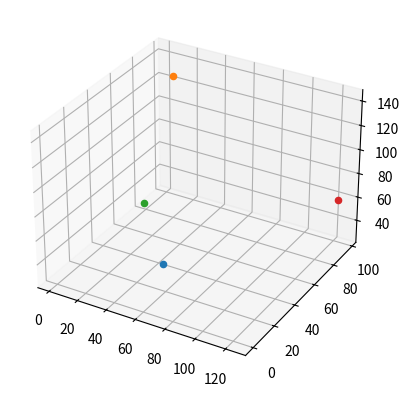

Recreate this plot in Python.
#To-do:
#1 make random velocity proportional to pottential
    #to make it bounce off really fast when they are too close together
#2 low-priority: Convert to numpy to make more effectient

import random, math, time, copy, csv
import matplotlib.pyplot as plt

box_size = 150 #volume
ep = 1 #minimum pottential in u-units (uday-units)
sig = 100 #distance in u-units where pottential is zero
offset_limit = 2 #temp

def show(particles, save):
    fig = plt.figure()
    ax = fig.add_subplot(projection="3d")
    for particle in particles:
        ax.scatter(particle[0], particle[1],particle[2])
    if save is True: plt.savefig("global_minima_particles.jpg") 
    plt.show()


def spawn_particles(n):
    particles = []
    for i in range(n):
        particle = [random.randint(0, box_size), random.randint(0, box_size), random.randint(0, box_size)]
        particles.append(particle)
    return particles

def random_offset(particles):
    particles_copy = copy.deepcopy(particles)
    for particle in particles_copy:
        #print(particle, "before")
        particle[0] = abs(particle[0] + random.randint(-offset_limit, offset_limit)) if particle[0] < box_size-offset_limit else abs(particle[0]-offset_limit)
        particle[1] = abs(particle[1] + random.randint(-offset_limit, offset_limit)) if particle[1] < box_size-offset_limit else abs(particle[1]-offset_limit)
        particle[2] = abs(particle[2] + random.randint(-offset_limit, offset_limit)) if particle[2] < box_size-offset_limit else abs(particle[2]-offset_limit)
        #print(particle, "after")
    return particles_copy

def dist_pot(particles):
    pot_table = []
    for particle1 in particles:
        temp_table = []
        for particle2 in particles:
            r = math.sqrt((particle2[0]-particle1[0])**2 + (particle2[1]-particle1[1])**2+ (particle2[2]-particle1[2])**2)
            pottential = 0 if r == 0 else 4*ep*(((sig/r)**12) - ((sig/r)**6))
            temp_table.append(pottential)
        pot_table.append(temp_table)
    return pot_table

def compute(potts):
    sum = 0
    for i in potts:
        for j in i:
            sum+=j
    return sum/2

particles = spawn_particles(4)
iteration = 0
min_coords = []
min_pott  = 0

while True:
    potts = dist_pot(particles)
    pott = compute(potts)

    offset_particles = random_offset(particles)
    potts_o = dist_pot(offset_particles)
    pott_o = compute(potts_o)
    
    #Send to GLOBAL minima 
    ratio = pott_o/pott if pott != 0 else 0.5 #Try using less simple algorithm cause jumps too often
    if ratio < random.random()*10:
        particles = offset_particles
    
    #Store the lowest pottential value with coordinates
    if min_pott > pott_o: 
       min_coords = offset_particles
       min_pott = pott_o
       print("yeah")

    #Write data to CSV
    data = [pott, pott_o, min_pott]
    file_name = "global_minima.csv"
    if iteration == 0:
        with open(file_name, 'w', newline='\n') as csvfile:
            writer = csv.writer(csvfile, delimiter=',')
            writer.writerow(data)
    else:
        with open(file_name, 'a', newline='\n') as csvfile:
            writer = csv.writer(csvfile, delimiter=',')
            writer.writerow(data)
    
    if iteration >= 10000:
        break

    print(iteration)
    iteration+=1

print(min_coords, min_pott)
show(min_coords, save=True)    
